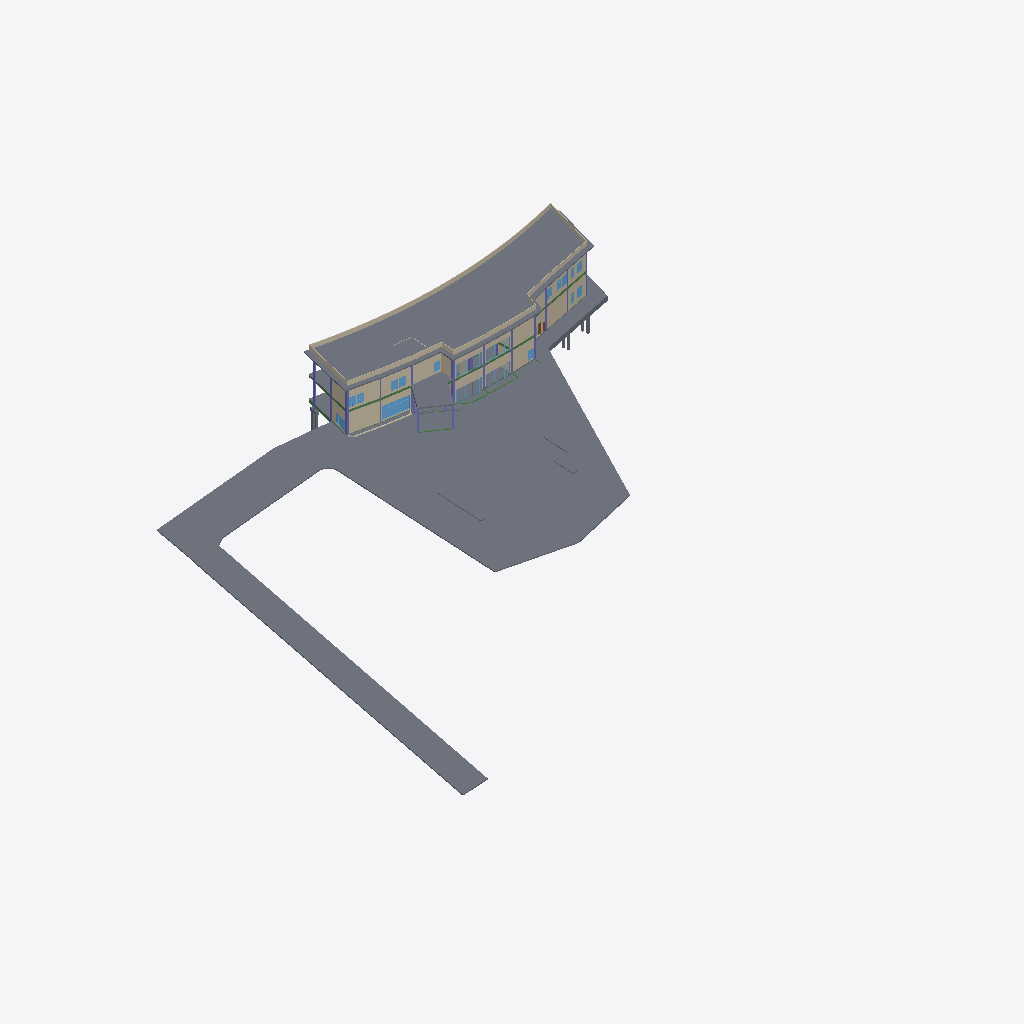
Isometric view of an IFC building model (IFC-SPF (STEP), schema IFC2X3, length unit metre), seen from the south-west, elements coloured by IFC class: 38 walls (beige), 25 slabs (grey), 22 columns (violet), 20 windows (light blue), 13 beams (green), 1 door (brown).
Extent 125.0 m × 101.6 m × 18.9 m (x, y, z). Storeys (6): แปลนพื้นโครงสร้างชั้นที่ 1 at 0.15 m; ระดับพื้นชั้น 1 at 0.30 m; แปลนพื้นโครงสร้างชั้นที่ 2 at 5.25 m; ระดับพื้นชั้น 2 at 5.30 m; แปลนพื้นโครงสร้างชั้นดาดฟ้า at 10.30 m; ระดับผนังรอบดาดฟ้า at 11.30 m. Elements (613): 185 IfcSlab, 164 IfcBeam, 109 IfcColumn, 102 IfcWallStandardCase, 26 IfcDoor, 26 IfcWindow, 1 IfcStair.

HEADER;
FILE_DESCRIPTION(('ViewDefinition [CoordinationView_V2.0]','RevitIdentifiers [ContentGUID: 25f7da7a-04cd-420f-8f06-400834207c88, VersionGUID: 6f10d5b8-27e2-45b6-95e1-93164cafba48, NumberOfSaves: 70]','CoordinateReference [CoordinateBase: Shared Coordinates]'),'2;1');
FILE_NAME('สนามกอล์ฟชลบุรี_V4_R25.ifc','2026-11-18T11:29:08+07:00',(''),(''),'ODA SDAI 24.12','Autodesk Revit 25.4.50.35 (ENU) - IFC 25.4.50.35','');
FILE_SCHEMA(('IFC2X3'));
ENDSEC;
DATA;
#29=IFCPROJECT('0bzzfw1Cr23uy6G0ZBtuDu',#18,'BE102026',$,$,'โครงการ อาคาร คสล.2 ชั้น สนามไดร์ฟกอล์ฟ','Project Status',(#24),#38773);
#61=IFCSITE('0bzzfw1Cr23uy6G0ZBtuDw',#18,'Default',$,$,#60,$,$,.ELEMENT.,(42,21,31,401672),(-71,-3,-24,-345703),0.0,$,$);
#34=IFCBUILDING('0bzzfw1Cr23uy6G0ZBtuDv',#18,'Building Name',$,$,#32,$,'Building Name',.ELEMENT.,$,$,#33);
#38=IFCBUILDINGSTOREY('2JF4e6axWHqu3u0C1FZlmi',#18,'แปลนพื้นโครงสร้างชั้นที่ 1',$,'Level:8mm Head',#37,$,'แปลนพื้นโครงสร้างชั้นที่ 1',.ELEMENT.,0.15000000000000002);
#42=IFCBUILDINGSTOREY('2X71QSU1D6PxrrLkDV7K3P',#18,'ระดับพื้นชั้น 1',$,'Level:8mm Head',#41,$,'ระดับพื้นชั้น 1',.ELEMENT.,0.30000000000000004);
#46=IFCBUILDINGSTOREY('1ZGO8hrFCHqw0v0026FpFv',#18,'แปลนพื้นโครงสร้างชั้นที่ 2',$,'Level:8mm Head',#45,$,'แปลนพื้นโครงสร้างชั้นที่ 2',.ELEMENT.,5.25);
#50=IFCBUILDINGSTOREY('2X71QSU1D6PxrrLkDV7K4B',#18,'ระดับพื้นชั้น 2',$,'Level:8mm Head',#49,$,'ระดับพื้นชั้น 2',.ELEMENT.,5.299999999999999);
#54=IFCBUILDINGSTOREY('2X71QSU1D6PxrrLkDV7KUw',#18,'แปลนพื้นโครงสร้างชั้นดาดฟ้า',$,'Level:8mm Head',#53,$,'แปลนพื้นโครงสร้างชั้นดาดฟ้า',.ELEMENT.,10.299999999999999);
#58=IFCBUILDINGSTOREY('2X71QSU1D6PxrrLkDV7K0C',#18,'ระดับผนังรอบดาดฟ้า',$,'Level:8mm Head',#57,$,'ระดับผนังรอบดาดฟ้า',.ELEMENT.,11.299999999999999);
#23404=IFCSLAB('2X71QSU1D6PxrrLkDV7LgB',#18,'Floor:Concrete 250mm:2061960',$,'Floor:Concrete 250mm',#23143,#23403,'2061960',.FLOOR.);
#27290=IFCSLAB('1Hr08vder0WPQc1a12FSyI',#18,'Floor:พื้นสถาปัตย์:2136387',$,'Floor:พื้นสถาปัตย์',#27223,#27289,'2136387',.FLOOR.);
#23947=IFCSLAB('2X71QSU1D6PxrrLkDV7LhO',#18,'Floor:Glass:2062043',$,'Floor:Glass',#23815,#23946,'2062043',.FLOOR.);
#23610=IFCSLAB('2X71QSU1D6PxrrLkDV7Lgy',#18,'Floor:Glass:2062015',$,'Floor:Glass',#23546,#23609,'2062015',.FLOOR.);
#27743=IFCWALLSTANDARDCASE('1Hr08vder0WPQc1a12FSrT',#18,'Basic Wall:ผนังก่ออิฐฉาบเรียบทาสีความหนา 100mm:2136844',$,'Basic Wall:ผนังก่ออิฐฉาบเรียบทาสีความหนา 100mm',#27707,#27713,'2136844');
#20510=IFCSLAB('2X71QSU1D6PxrrLkDV7Lad',#18,'Floor:พื้นสถาปัตย์:2061604',$,'Floor:พื้นสถาปัตย์',#20493,#20509,'2061604',.FLOOR.);
#14925=IFCSLAB('16OlLJGXT6BupWlSJpxVv9',#18,'Floor:S1 - Concrete 120mm:1835020',$,'Floor:S1 - Concrete 120mm',#14879,#14924,'1835020',.FLOOR.);
#24018=IFCSLAB('2X71QSU1D6PxrrLkDV7Lhu',#18,'Floor:Concrete 150mm 3:2062075',$,'Floor:Concrete 150mm 3',#23957,#24017,'2062075',.FLOOR.);
#16230=IFCWALLSTANDARDCASE('2X71QSU1D6PxrrLkDV7LxV',#18,'Basic Wall:ผนังก่ออิฐฉาบเรียบทาสีความหนา 100mm:2061020',$,'Basic Wall:ผนังก่ออิฐฉาบเรียบทาสีความหนา 100mm',#16214,#16218,'2061020');
#26844=IFCWALLSTANDARDCASE('2X71QSU1D6PxrrLkDV7RZM',#18,'Basic Wall:ผนังก่ออิฐฉาบเรียบทาสีความหนา 100mm:2069717',$,'Basic Wall:ผนังก่ออิฐฉาบเรียบทาสีความหนา 100mm',#26827,#26831,'2069717');
#20590=IFCWALLSTANDARDCASE('2X71QSU1D6PxrrLkDV7LcV',#18,'Basic Wall:ผนังก่ออิฐฉาบเรียบทาสีความหนา 100mm:2061724',$,'Basic Wall:ผนังก่ออิฐฉาบเรียบทาสีความหนา 100mm',#20578,#20582,'2061724');
#16649=IFCWALLSTANDARDCASE('2X71QSU1D6PxrrLkDV7Lxe',#18,'Basic Wall:ผนังก่ออิฐฉาบเรียบทาสีความหนา 100mm:2061035',$,'Basic Wall:ผนังก่ออิฐฉาบเรียบทาสีความหนา 100mm',#16637,#16641,'2061035');
#20614=IFCWALLSTANDARDCASE('2X71QSU1D6PxrrLkDV7LcU',#18,'Basic Wall:ผนังก่ออิฐฉาบเรียบทาสีความหนา 100mm:2061725',$,'Basic Wall:ผนังก่ออิฐฉาบเรียบทาสีความหนา 100mm',#20602,#20606,'2061725');
#16543=IFCWALLSTANDARDCASE('2X71QSU1D6PxrrLkDV7Lxa',#18,'Basic Wall:ผนังก่ออิฐฉาบเรียบทาสีความหนา 100mm:2061031',$,'Basic Wall:ผนังก่ออิฐฉาบเรียบทาสีความหนา 100mm',#16531,#16535,'2061031');
#17854=IFCWINDOW('2X71QSU1D6PxrrLkDV7LyA',#18,'W1:W1:2061065',$,'W1:W1',#38003,#17849,'2061065',2.849999999999999,5.750000000000001);
#20809=IFCWALLSTANDARDCASE('2X71QSU1D6PxrrLkDV7Lcc',#18,'Basic Wall:ผนังก่ออิฐฉาบเรียบทาสีความหนา 100mm:2061733',$,'Basic Wall:ผนังก่ออิฐฉาบเรียบทาสีความหนา 100mm',#20797,#20801,'2061733');
#24144=IFCSLAB('22zQ2OPq36k$4d0OnEeae9',#18,'Floor:Concrete 150mm 3:2062095:2',$,'Floor:Concrete 150mm 3',#24142,#24141,'2062095',.FLOOR.);
#16673=IFCWALLSTANDARDCASE('2X71QSU1D6PxrrLkDV7Lxl',#18,'Basic Wall:ผนังก่ออิฐฉาบเรียบทาสีความหนา 100mm:2061036',$,'Basic Wall:ผนังก่ออิฐฉาบเรียบทาสีความหนา 100mm',#16661,#16665,'2061036');
#27367=IFCSLAB('1Hr08vder0WPQc1a12FSnz',#18,'Floor:POST TENSION 250mm:2136620',$,'Floor:POST TENSION 250mm',#27300,#27366,'2136620',.FLOOR.);
#16495=IFCWALLSTANDARDCASE('2X71QSU1D6PxrrLkDV7Lxc',#18,'Basic Wall:ผนังก่ออิฐฉาบเรียบทาสีความหนา 100mm:2061029',$,'Basic Wall:ผนังก่ออิฐฉาบเรียบทาสีความหนา 100mm',#16483,#16487,'2061029');
#15039=IFCSLAB('0Ap$RQDD5CXBb9AaEL4EFv',#18,'Floor:Concrete 150mm:2040918',$,'Floor:Concrete 150mm',#14999,#15038,'2040918',.FLOOR.);
#16280=IFCWALLSTANDARDCASE('2X71QSU1D6PxrrLkDV7LxU',#18,'Basic Wall:ผนังก่ออิฐฉาบเรียบทาสีความหนา 100mm:2061021',$,'Basic Wall:ผนังก่ออิฐฉาบเรียบทาสีความหนา 100mm',#16268,#16272,'2061021');
#16519=IFCWALLSTANDARDCASE('2X71QSU1D6PxrrLkDV7Lxb',#18,'Basic Wall:ผนังก่ออิฐฉาบเรียบทาสีความหนา 100mm:2061030',$,'Basic Wall:ผนังก่ออิฐฉาบเรียบทาสีความหนา 100mm',#16507,#16511,'2061030');
#20941=IFCWALLSTANDARDCASE('2X71QSU1D6PxrrLkDV7Lcf',#18,'Basic Wall:ผนังก่ออิฐฉาบเรียบทาสีความหนา 100mm:2061738',$,'Basic Wall:ผนังก่ออิฐฉาบเรียบทาสีความหนา 100mm',#20929,#20933,'2061738');
#27651=IFCWALLSTANDARDCASE('1Hr08vder0WPQc1a12FSrR',#18,'Basic Wall:ผนังก่ออิฐฉาบเรียบทาสีความหนา 100mm:2136842',$,'Basic Wall:ผนังก่ออิฐฉาบเรียบทาสีความหนา 100mm',#27635,#27639,'2136842');
#20686=IFCWALLSTANDARDCASE('2X71QSU1D6PxrrLkDV7LcZ',#18,'Basic Wall:ผนังก่ออิฐฉาบเรียบทาสีความหนา 100mm:2061728',$,'Basic Wall:ผนังก่ออิฐฉาบเรียบทาสีความหนา 100mm',#20674,#20678,'2061728');
#27784=IFCWALLSTANDARDCASE('1Hr08vder0WPQc1a12FSrS',#18,'Basic Wall:ผนังก่ออิฐฉาบเรียบทาสีความหนา 100mm:2136845',$,'Basic Wall:ผนังก่ออิฐฉาบเรียบทาสีความหนา 100mm',#27755,#27759,'2136845');
#20917=IFCWALLSTANDARDCASE('2X71QSU1D6PxrrLkDV7Lcg',#18,'Basic Wall:ผนังก่ออิฐฉาบเรียบทาสีความหนา 100mm:2061737',$,'Basic Wall:ผนังก่ออิฐฉาบเรียบทาสีความหนา 100mm',#20905,#20909,'2061737');
#16396=IFCWALLSTANDARDCASE('2X71QSU1D6PxrrLkDV7LxY',#18,'Basic Wall:ผนังก่ออิฐฉาบเรียบทาสีความหนา 100mm:2061025',$,'Basic Wall:ผนังก่ออิฐฉาบเรียบทาสีความหนา 100mm',#16384,#16388,'2061025');
#23682=IFCSLAB('2X71QSU1D6PxrrLkDV7LhE',#18,'Floor:Glass:2062029',$,'Floor:Glass',#23642,#23681,'2062029',.FLOOR.);
#19198=IFCSLAB('2X71QSU1D6PxrrLkDV7LyW',#18,'Floor:พื้นสถาปัตย์:2061091',$,'Floor:พื้นสถาปัตย์',#19130,#19197,'2061091',.FLOOR.);
#27696=IFCWALLSTANDARDCASE('1Hr08vder0WPQc1a12FSrQ',#18,'Basic Wall:ผนังก่ออิฐฉาบเรียบทาสีความหนา 100mm:2136843',$,'Basic Wall:ผนังก่ออิฐฉาบเรียบทาสีความหนา 100mm',#27663,#27667,'2136843');
#20761=IFCWALLSTANDARDCASE('2X71QSU1D6PxrrLkDV7LcW',#18,'Basic Wall:ผนังก่ออิฐฉาบเรียบทาสีความหนา 100mm:2061731',$,'Basic Wall:ผนังก่ออิฐฉาบเรียบทาสีความหนา 100mm',#20749,#20753,'2061731');
#20737=IFCWALLSTANDARDCASE('2X71QSU1D6PxrrLkDV7LcX',#18,'Basic Wall:ผนังก่ออิฐฉาบเรียบทาสีความหนา 100mm:2061730',$,'Basic Wall:ผนังก่ออิฐฉาบเรียบทาสีความหนา 100mm',#20722,#20726,'2061730');
#24143=IFCSLAB('2X71QSU1D6PxrrLkDV7LiC',#18,'Floor:Concrete 150mm 3:2062095',$,'Floor:Concrete 150mm 3',#24090,#24102,'2062095',.FLOOR.);
#27403=IFCWALLSTANDARDCASE('1Hr08vder0WPQc1a12FSrG',#18,'Basic Wall:ผนังก่ออิฐฉาบเรียบทาสีความหนา 100mm:2136833',$,'Basic Wall:ผนังก่ออิฐฉาบเรียบทาสีความหนา 100mm',#27387,#27391,'2136833');
#20785=IFCWALLSTANDARDCASE('2X71QSU1D6PxrrLkDV7Lcd',#18,'Basic Wall:ผนังก่ออิฐฉาบเรียบทาสีความหนา 100mm:2061732',$,'Basic Wall:ผนังก่ออิฐฉาบเรียบทาสีความหนา 100mm',#20773,#20777,'2061732');
#27430=IFCWALLSTANDARDCASE('1Hr08vder0WPQc1a12FSrJ',#18,'Basic Wall:ผนังก่ออิฐฉาบเรียบทาสีความหนา 100mm:2136834',$,'Basic Wall:ผนังก่ออิฐฉาบเรียบทาสีความหนา 100mm',#27415,#27419,'2136834');
#27458=IFCWALLSTANDARDCASE('1Hr08vder0WPQc1a12FSrI',#18,'Basic Wall:ผนังก่ออิฐฉาบเรียบทาสีความหนา 100mm:2136835',$,'Basic Wall:ผนังก่ออิฐฉาบเรียบทาสีความหนา 100mm',#27442,#27446,'2136835');
#20001=IFCSLAB('2X71QSU1D6PxrrLkDV7LXj',#18,'Floor:พื้นสถาปัตย์:2061422',$,'Floor:พื้นสถาปัตย์',#19937,#20000,'2061422',.FLOOR.);
#27540=IFCWALLSTANDARDCASE('1Hr08vder0WPQc1a12FSrN',#18,'Basic Wall:ผนังก่ออิฐฉาบเรียบทาสีความหนา 100mm:2136838',$,'Basic Wall:ผนังก่ออิฐฉาบเรียบทาสีความหนา 100mm',#27525,#27529,'2136838');
#27513=IFCWALLSTANDARDCASE('1Hr08vder0WPQc1a12FSrK',#18,'Basic Wall:ผนังก่ออิฐฉาบเรียบทาสีความหนา 100mm:2136837',$,'Basic Wall:ผนังก่ออิฐฉาบเรียบทาสีความหนา 100mm',#27498,#27502,'2136837');
#16597=IFCWALLSTANDARDCASE('2X71QSU1D6PxrrLkDV7Lxg',#18,'Basic Wall:ผนังก่ออิฐฉาบเรียบทาสีความหนา 100mm:2061033',$,'Basic Wall:ผนังก่ออิฐฉาบเรียบทาสีความหนา 100mm',#16582,#16586,'2061033');
#27568=IFCWALLSTANDARDCASE('1Hr08vder0WPQc1a12FSrM',#18,'Basic Wall:ผนังก่ออิฐฉาบเรียบทาสีความหนา 100mm:2136839',$,'Basic Wall:ผนังก่ออิฐฉาบเรียบทาสีความหนา 100mm',#27552,#27556,'2136839');
#20865=IFCWALLSTANDARDCASE('2X71QSU1D6PxrrLkDV7Lca',#18,'Basic Wall:ผนังก่ออิฐฉาบเรียบทาสีความหนา 100mm:2061735',$,'Basic Wall:ผนังก่ออิฐฉาบเรียบทาสีความหนา 100mm',#20848,#20852,'2061735');
#24071=IFCSLAB('2X71QSU1D6PxrrLkDV7LiB',#18,'Floor:Concrete 150mm 2:2062088',$,'Floor:Concrete 150mm 2',#24041,#24070,'2062088',.FLOOR.);
#14844=IFCCOLUMN('1f6fy$6xHFSvoOzpw2KvO7',#18,'M_Concrete-Rectangular-Column:350 x 500mm:1798371',$,'M_Concrete-Rectangular-Column:350 x 500mm',#14843,#14840,'1798371');
#16447=IFCWALLSTANDARDCASE('2X71QSU1D6PxrrLkDV7LxW',#18,'Basic Wall:ผนังก่ออิฐฉาบเรียบทาสีความหนา 200mm:2061027',$,'Basic Wall:ผนังก่ออิฐฉาบเรียบทาสีความหนา 200mm',#16435,#16439,'2061027');
#27623=IFCWALLSTANDARDCASE('1Hr08vder0WPQc1a12FSrO',#18,'Basic Wall:ผนังก่ออิฐฉาบเรียบทาสีความหนา 100mm:2136841',$,'Basic Wall:ผนังก่ออิฐฉาบเรียบทาสีความหนา 100mm',#27608,#27612,'2136841');
#26927=IFCWINDOW('2X71QSU1D6PxrrLkDV7O__',#18,'W2:W2:2073533',$,'W2:W2',#38483,#26922,'2073533',2.7,5.700000000000008);
#24215=IFCSLAB('1jY0yxK5kD8FMb5EBtXSMC',#18,'Floor:Concrete 250mm:2062109:2',$,'Floor:Concrete 250mm',#24213,#24212,'2062109',.FLOOR.);
#18289=IFCWINDOW('2X71QSU1D6PxrrLkDV7Ly8',#18,'W2:W2:2061067',$,'W2:W2',#38078,#18284,'2061067',2.7,5.700000000000008);
#16877=IFCWALLSTANDARDCASE('2X71QSU1D6PxrrLkDV7Lxt',#18,'Basic Wall:ผนังก่ออิฐฉาบเรียบทาสีความหนา 100mm:2061044',$,'Basic Wall:ผนังก่ออิฐฉาบเรียบทาสีความหนา 100mm',#16865,#16869,'2061044');
#24214=IFCSLAB('2X71QSU1D6PxrrLkDV7LiU',#18,'Floor:Concrete 250mm:2062109',$,'Floor:Concrete 250mm',#24161,#24173,'2062109',.FLOOR.);
#19367=IFCSLAB('2X71QSU1D6PxrrLkDV7Lys',#18,'Floor:พื้นสถาปัตย์:2061109',$,'Floor:พื้นสถาปัตย์',#19219,#19366,'2061109',.FLOOR.);
#20159=IFCSLAB('2X71QSU1D6PxrrLkDV7LY3',#18,'Floor:พื้นสถาปัตย์:2061440',$,'Floor:พื้นสถาปัตย์',#20011,#20158,'2061440',.FLOOR.);
#25743=IFCBEAM('2X71QSU1D6PxrrLkDV7LSq',#18,'M_Concrete-Rectangular Beam:BP1-250x500:2063159',$,'M_Concrete-Rectangular Beam:BP1-250x500',#25718,#25742,'2063159');
#11339=IFCCOLUMN('3uhemWCfr3Fu32VnVb$XYt',#18,'M_Concrete-Rectangular-Column:350 x 500mm:1747592',$,'M_Concrete-Rectangular-Column:350 x 500mm',#11338,#11335,'1747592');
#15445=IFCCOLUMN('2X71QSU1D6PxrrLkDV7KTd',#18,'M_Concrete-Rectangular-Column:350 x 500mm:2059108',$,'M_Concrete-Rectangular-Column:350 x 500mm',#15444,#15441,'2059108');
#16112=IFCCOLUMN('2X71QSU1D6PxrrLkDV7KTy',#18,'M_Concrete-Rectangular-Column:350 x 500mm:2059135',$,'M_Concrete-Rectangular-Column:350 x 500mm',#16111,#16108,'2059135');
#26939=IFCWINDOW('2X71QSU1D6PxrrLkDV7PiY',#18,'W2:W2:2078497',$,'W2:W2',#38498,#26934,'2078497',2.7,5.6999999999999975);
#27213=IFCBEAM('2X71QSU1D6PxrrLkDV7TLP',#18,'M_Concrete-Rectangular Beam:BP1-250x500:2095450',$,'M_Concrete-Rectangular Beam:BP1-250x500',#27188,#27212,'2095450');
#25704=IFCBEAM('2X71QSU1D6PxrrLkDV7LSS',#18,'M_Concrete-Rectangular Beam:BP1-250x500:2063135',$,'M_Concrete-Rectangular Beam:BP1-250x500',#25679,#25703,'2063135');
#10872=IFCCOLUMN('3uhemWCfr3Fu32VnVb$XQY',#18,'M_Concrete-Rectangular-Column:350 x 500mm:1746077',$,'M_Concrete-Rectangular-Column:350 x 500mm',#10871,#10868,'1746077');
#131=IFCSLAB('2Nw4BJjGD0E8jzkwcmTRAA',#18,'Concrete Square Pile:SQ-40x40:1685198',$,'Concrete Square Pile:SQ-40x40',#121,#130,'1685198',.BASESLAB.);
#26783=IFCWINDOW('2X71QSU1D6PxrrLkDV7RyJ',#18,'W6:W6:2069264',$,'W6:W6',#38393,#26778,'2069264',1.9999999999999991,1.49);
#26795=IFCWINDOW('2X71QSU1D6PxrrLkDV7RyX',#18,'W6:W6:2069282',$,'W6:W6',#38408,#26790,'2069282',1.9999999999999991,1.4899999999999998);
#26807=IFCWINDOW('2X71QSU1D6PxrrLkDV7Rzh',#18,'W6:W6:2069352',$,'W6:W6',#38423,#26802,'2069352',1.9999999999999991,1.4899999999999989);
#26819=IFCWINDOW('2X71QSU1D6PxrrLkDV7R_p',#18,'W6:W6:2069424',$,'W6:W6',#38438,#26814,'2069424',1.9999999999999991,1.4900000000000015);
#27176=IFCBEAM('2X71QSU1D6PxrrLkDV7THK',#18,'M_Concrete-Rectangular Beam:BP1-250x500:2095191',$,'M_Concrete-Rectangular Beam:BP1-250x500',#27151,#27175,'2095191');
#27486=IFCWALLSTANDARDCASE('1Hr08vder0WPQc1a12FSrL',#18,'Basic Wall:ผนังก่ออิฐฉาบเรียบทาสีความหนา 100mm:2136836',$,'Basic Wall:ผนังก่ออิฐฉาบเรียบทาสีความหนา 100mm',#27470,#27474,'2136836');
#692=IFCSLAB('2Nw4BJjGD0E8jzkwcmTRpd',#18,'Concrete Square Pile:SQ-40x40:1685667',$,'Concrete Square Pile:SQ-40x40',#682,#691,'1685667',.BASESLAB.);
#18302=IFCWINDOW('2X71QSU1D6PxrrLkDV7LyF',#18,'W2:W2:2061068',$,'W2:W2',#38093,#18297,'2061068',2.7,5.6999999999999975);
#18314=IFCWINDOW('2X71QSU1D6PxrrLkDV7LyE',#18,'W6:W6:2061069',$,'W6:W6',#38108,#18309,'2061069',1.999999999999999,1.4899999999999956);
#26915=IFCWINDOW('2X71QSU1D6PxrrLkDV7Rf0',#18,'W6:W6:2070083',$,'W6:W6',#38768,#26910,'2070083',1.9999999999999991,1.4900000000000002);
#26004=IFCBEAM('2X71QSU1D6PxrrLkDV7QrN',#18,'M_Concrete-Rectangular Beam:BP1-250x500:2064724',$,'M_Concrete-Rectangular Beam:BP1-250x500',#25979,#26003,'2064724');
#26137=IFCBEAM('2X71QSU1D6PxrrLkDV7Qzt',#18,'M_Concrete-Rectangular Beam:BP1-250x500:2065268',$,'M_Concrete-Rectangular Beam:BP1-250x500',#26112,#26136,'2065268');
#12435=IFCBEAM('3uhemWCfr3Fu32VnVb$WaU',#18,'M_Concrete-Rectangular Beam:B4-250x500:1751841',$,'M_Concrete-Rectangular Beam:B4-250x500',#12406,#12434,'1751841');
#10842=IFCCOLUMN('3uhemWCfr3Fu32VnVb$X7W',#18,'M_Concrete-Rectangular-Column:350 x 500mm:1745887',$,'M_Concrete-Rectangular-Column:350 x 500mm',#10841,#10838,'1745887');
#11450=IFCCOLUMN('3uhemWCfr3Fu32VnVb$XcJ',#18,'M_Concrete-Rectangular-Column:350 x 500mm:1747884',$,'M_Concrete-Rectangular-Column:350 x 500mm',#11449,#11446,'1747884');
#11726=IFCCOLUMN('3uhemWCfr3Fu32VnVb$Xsa',#18,'M_Concrete-Rectangular-Column:350 x 500mm:1748891',$,'M_Concrete-Rectangular-Column:350 x 500mm',#11725,#11722,'1748891');
#15155=IFCCOLUMN('2X71QSU1D6PxrrLkDV7KTP',#18,'M_Concrete-Rectangular-Column:350 x 500mm:2059098',$,'M_Concrete-Rectangular-Column:350 x 500mm',#15154,#15151,'2059098');
#17750=IFCWINDOW('2X71QSU1D6PxrrLkDV7Ly5',#18,'W6:W6:2061062',$,'W6:W6',#38048,#17745,'2061062',1.999999999999999,1.4899999999999987);
#27119=IFCWINDOW('2X71QSU1D6PxrrLkDV7V1T',#18,'W4:W4:2088030',$,'W4:W4',#38543,#27114,'2088030',1.9999999999999991,1.4900000000000075);
#11421=IFCCOLUMN('3uhemWCfr3Fu32VnVb$Xcm',#18,'M_Concrete-Rectangular-Column:350 x 500mm:1747855',$,'M_Concrete-Rectangular-Column:350 x 500mm',#11420,#11417,'1747855');
#12011=IFCCOLUMN('3uhemWCfr3Fu32VnVb$W3e',#18,'M_Concrete-Rectangular-Column:350 x 500mm:1749719',$,'M_Concrete-Rectangular-Column:350 x 500mm',#12010,#12007,'1749719');
#27095=IFCWINDOW('2X71QSU1D6PxrrLkDV7UAU',#18,'W4:W4:2084509',$,'W4:W4',#38513,#27090,'2084509',1.9999999999999991,1.489999999999998);
#27143=IFCWINDOW('2X71QSU1D6PxrrLkDV7SZN',#18,'W4:W4:2090196',$,'W4:W4',#38573,#27138,'2090196',1.9999999999999991,1.4899999999999953);
#11487=IFCCOLUMN('3uhemWCfr3Fu32VnVb$Xdg',#18,'M_Concrete-Rectangular-Column:350 x 500mm:1747925',$,'M_Concrete-Rectangular-Column:350 x 500mm',#11486,#11483,'1747925');
#12394=IFCCOLUMN('3uhemWCfr3Fu32VnVb$WXi',#18,'M_Concrete-Rectangular-Column:300 x 30mm:1751635',$,'M_Concrete-Rectangular-Column:300 x 30mm',#12393,#12390,'1751635');
#12365=IFCCOLUMN('3uhemWCfr3Fu32VnVb$Wld',#18,'M_Concrete-Rectangular-Column:300 x 30mm:1751512',$,'M_Concrete-Rectangular-Column:300 x 30mm',#12364,#12361,'1751512');
#18899=IFCWINDOW('2X71QSU1D6PxrrLkDV7LyL',#18,'W4:W4:2061078',$,'W4:W4',#38183,#18894,'2061078',1.9999999999999991,1.4899999999999964);
#26174=IFCBEAM('2X71QSU1D6PxrrLkDV7QWz',#18,'M_Concrete-Rectangular Beam:BP1-250x500:2065470',$,'M_Concrete-Rectangular Beam:BP1-250x500',#26149,#26173,'2065470');
#634=IFCSLAB('2Nw4BJjGD0E8jzkwcmTRmV',#18,'Concrete Square Pile:SQ-40x40:1685595',$,'Concrete Square Pile:SQ-40x40',#624,#633,'1685595',.BASESLAB.);
#7832=IFCBEAM('2yQoqzn255TR4Ga9KcicyR',#18,'M_Concrete-Rectangular Beam:B3-250x600:1739597',$,'M_Concrete-Rectangular Beam:B3-250x600',#7819,#7831,'1739597');
#17355=IFCWALLSTANDARDCASE('2X71QSU1D6PxrrLkDV7Ly7',#18,'Basic Wall:ผนังก่ออิฐฉาบเรียบทาสีความหนา 200mm:2061060',$,'Basic Wall:ผนังก่ออิฐฉาบเรียบทาสีความหนา 200mm',#17339,#17343,'2061060');
#25513=IFCSLAB('2X71QSU1D6PxrrLkDV7LI2',#18,'Floor:POST TENSION 230mm:2062465',$,'Floor:POST TENSION 230mm',#24403,#25512,'2062465',.FLOOR.);
#12872=IFCBEAM('3uhemWCfr3Fu32VnVb$WyV',#18,'M_Concrete-Rectangular Beam:B5-200x400:1752352',$,'M_Concrete-Rectangular Beam:B5-200x400',#12852,#12871,'1752352');
#17327=IFCWALLSTANDARDCASE('2X71QSU1D6PxrrLkDV7Ly0',#18,'Basic Wall:ผนังก่ออิฐฉาบเรียบทาสีความหนา 200mm:2061059',$,'Basic Wall:ผนังก่ออิฐฉาบเรียบทาสีความหนา 200mm',#17312,#17316,'2061059');
#82=IFCSLAB('2Nw4BJjGD0E8jzkwcmTRA8',#18,'Footing F2:F2:1685196',$,'Footing F2:F2',#63,#81,'1685196',.BASESLAB.);
#21112=IFCWALLSTANDARDCASE('2X71QSU1D6PxrrLkDV7Lco',#18,'Basic Wall:ผนังก่ออิฐฉาบเรียบทาสีความหนา 100mm:2061745',$,'Basic Wall:ผนังก่ออิฐฉาบเรียบทาสีความหนา 100mm',#21100,#21104,'2061745');
#109=IFCSLAB('2Nw4BJjGD0E8jzkwcmTRA9',#18,'Concrete Square Pile:SQ-40x40:1685197',$,'Concrete Square Pile:SQ-40x40',#99,#108,'1685197',.BASESLAB.);
ENDSEC;
